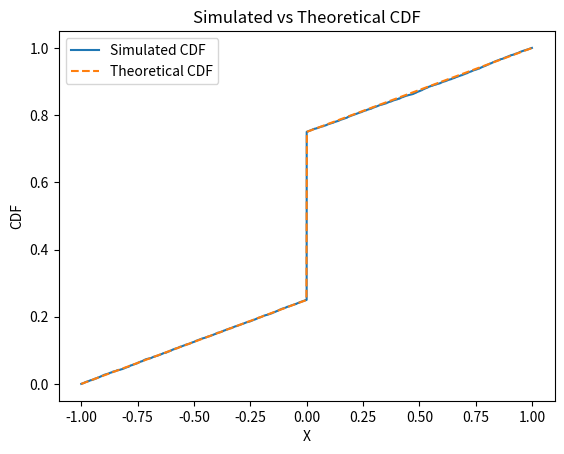

This figure's Python source: (Note: this script raises an exception after producing the figure.)
import numpy as np
import matplotlib.pyplot as plt

def cdf(x):
    if x < -1:
        return 0
    elif x >= -1 and x < 0:
        return (1/4) * (x + 1)
    elif x >= 0 and x < 1:
        return (1/4) * (x + 3)
    elif x >= 1:
        return 1

def pdf(u):
    if u < -1:
        return 0
    elif u >= -1 and u < 0:
        return 1/4
    elif u == 0:
        return 1/2
    elif u > 0 and u < 1:
        return 1/4
    elif u >= 1:
        return 0

num_sim = 10000

prob_zero = pdf(0)

prob_rem = 1 - prob_zero

# Generate random values strictly between -1 and 1, excluding 0
sample_one = np.random.uniform(-1, 0, size=int(num_sim * prob_rem/2))
sample_two = np.random.uniform(0, 1, size=int(num_sim * prob_rem/2))
sample = np.concatenate((sample_one, sample_two))

zeros = np.zeros(int(num_sim * prob_zero))

X = np.concatenate((sample, zeros))
np.random.shuffle(X)

n = 1000000

lb = -1/2 - 1/n
ub = 1/n

desired = X[(X > lb) & (X < ub)]

sim_prob = len(desired)/len(X)
act_prob = 5/8

if abs(sim_prob - act_prob) < 0.005:
    print("Statement (B) is true.")
else:
    print("Statement (B) is not true.")

print(f"Calculated probability: {sim_prob}")

x_values = np.linspace(-1, 1, 1000)

theo_cdf = [cdf(x) for x in x_values]
sorted_X = np.sort(X)
sim_cdf = np.arange(1, num_sim+1) / num_sim

plt.plot(sorted_X, sim_cdf, label='Simulated CDF')
plt.plot(x_values, theo_cdf, label='Theoretical CDF', linestyle='--')
plt.legend()
plt.xlabel('X')
plt.ylabel('CDF')
plt.title('Simulated vs Theoretical CDF')
plt.savefig('../figs/main.png')
#plt.show()
